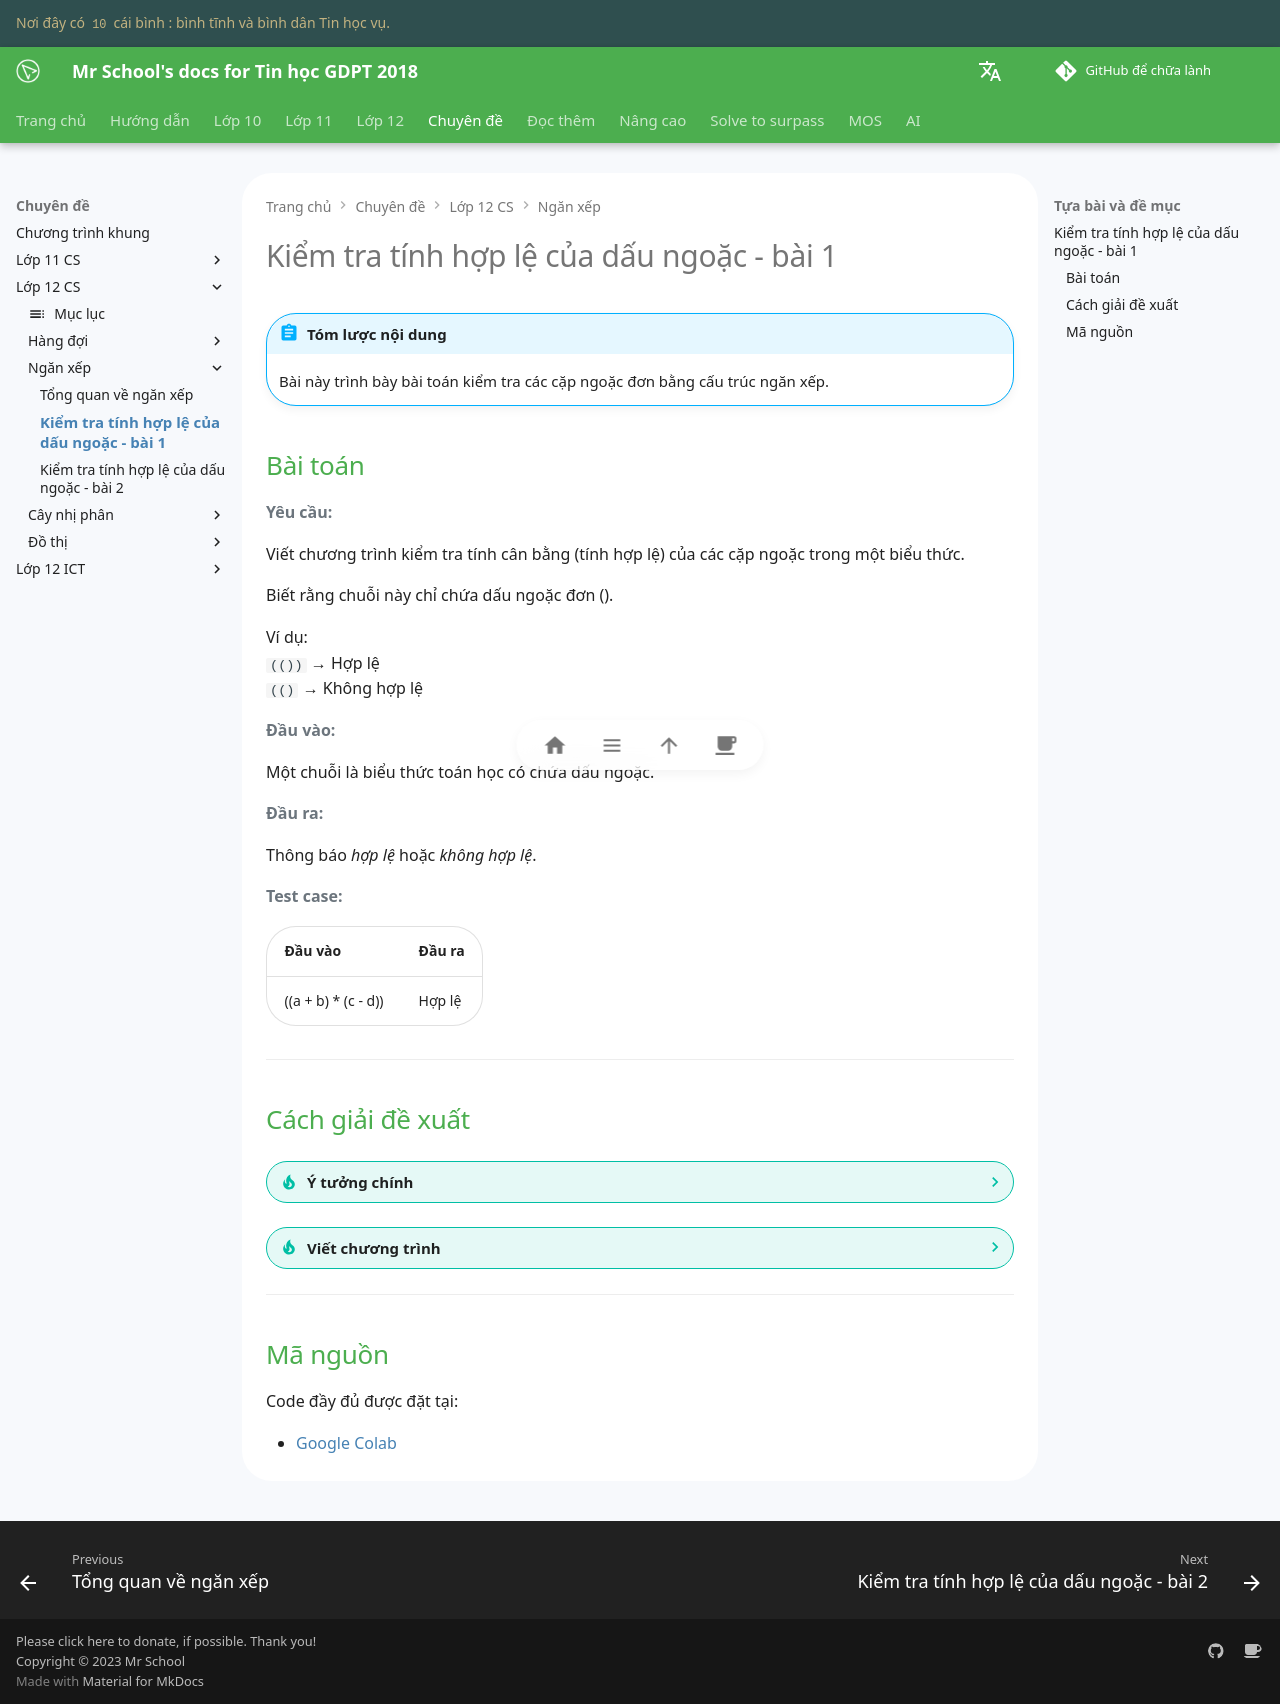

repository: vtchitruong/vtchitruong.github.io · page: en/special-topics/g12-cs/stack-balanced-parentheses-check-1/index.html · generator: mkdocs

# Kiểm tra tính hợp lệ của dấu ngoặc - bài 1

!!! abstract "Tóm lược nội dung"

    Bài này trình bày bài toán kiểm tra các cặp ngoặc đơn bằng cấu trúc ngăn xếp.

## Bài toán

**Yêu cầu:**

Viết chương trình kiểm tra tính cân bằng (tính hợp lệ) của các cặp ngoặc trong một biểu thức.

Biết rằng chuỗi này chỉ chứa dấu ngoặc đơn ().

Ví dụ:  
`(())` → Hợp lệ  
`(()` → Không hợp lệ

**Đầu vào:**

Một chuỗi là biểu thức toán học có chứa dấu ngoặc.

**Đầu ra:**

Thông báo *hợp lệ* hoặc *không hợp lệ*.

**Test case:**

| Đầu vào | Đầu ra |
| --- | --- |
| ((a + b) * (c - d)) | Hợp lệ |

---

## Cách giải đề xuất

??? tip "Ý tưởng chính"

    Duyệt từng ký tự trong chuỗi biểu thức:

    - Nếu ký tự đang xét là ngoặc mở `(` thì nạp vào ngăn xếp nhằm đánh dấu một cặp chưa hoàn chỉnh.
    - Nếu ký tự đang xét là ngoặc đóng `)` thì loại bỏ phần tử ở đỉnh của ngăn xếp. Vì phần tử đỉnh chính là một ngoặc mở `(` tương ứng.

        Nếu không còn phần tử nào để loại bỏ, nghĩa là không còn ngoặc mở `(` tương ứng, dư thừa ngoặc đóng `)`, thì không hợp lệ.

    Sau khi duyệt hết chuỗi biểu thức, nếu ngăn xếp không còn phần tử nào thì hợp lệ. Ngược lại, vẫn còn phần tử, chính là các ngoặc mở `(`, thì không hợp lệ.

??? tip "Viết chương trình"

    1\. Nạp lớp `LifoQueue` của module `queue`.    

    ```py linenums="1"
    from queue import LifoQueue
    ```

    2\. Viết hàm `is_balanced_parentheses()` dùng để kiểm tra tính hợp lệ (tính cân bằng) của các ngoặc trong một chuỗi biểu thức.

    Hàm này gồm một tham số là chuỗi biểu thức `expression` cần kiểm tra.

    Giá trị trả về là `True` hoặc `False`, tương ứng với hợp lệ hoặc không hợp lệ.

    Hàm hoạt động như sau:

    - Khởi tạo ngăn xếp `stack` rỗng.
    - Dùng vòng lặp duyệt từng ký tự `c` trong chuỗi biểu thức `expression`:

        - Nếu `c` là `(` là nạp vào `stack`.
        - Nếu `c` là `)` thì:

            - Kiểm tra `stack`, nếu rỗng thì trả về `False`.
            - Ngược lại, không rỗng, thì loại bỏ phần tử đỉnh.

    - Kết thúc vòng lặp:

        - Nếu `stack` rỗng thì trả về `True`.
        - Nếu `stack` còn phần tử thì trả về `False`.

    ```py linenums="4"
    def is_balanced_parentheses(expression):
        # Khởi tạo ngăn xếp rỗng
        stack = LifoQueue()

        # Duyệt từng ký tự trong chuỗi biểu thức
        for c in expression:
            if c == '(':
                # Nếu gặp ngoặc mở thì nạp vào ngăn xếp
                stack.put(c)
            elif c == ')':
                # Nếu không còn ngoặc mở tương ứng thì trả về False 
                if stack.empty():
                    return False

                # Nếu gặp ngoặc mở thì loại bỏ ngoặc mở đó khỏi ngăn xếp
                stack.get()

        # Nếu ngăn xếp là rỗng thì các cặp ngoặc hợp lệ
        return stack.empty()
    ```

    3\. Viết chương trình chính:

    - Cho người dùng nhập vào một chuỗi biểu thức.
    - Gọi hàm `is_balanced_parentheses()` ra thực hiện.

    ```py linenums="26"
    if __name__ == '__main__':
        # Cho người dùng nhập chuỗi biểu thức
        e = input('Nhập biểu thức: ')

        # Gọi hàm is_balanced_parentheses() ra thực hiện
        if is_balanced_parentheses(e):
            print('Các ngoặc trong biểu thức là hợp lệ')
        else:
            print('Các ngoặc trong biểu thức không hợp lệ')
    ```

---

## Mã nguồn

Code đầy đủ được đặt tại:

- [Google Colab](https://colab.research.google.com/drive/1cNMcjLMJn4IRAJqs4b4wqDtB3Nogykry?usp=sharing){target="_blank"}
